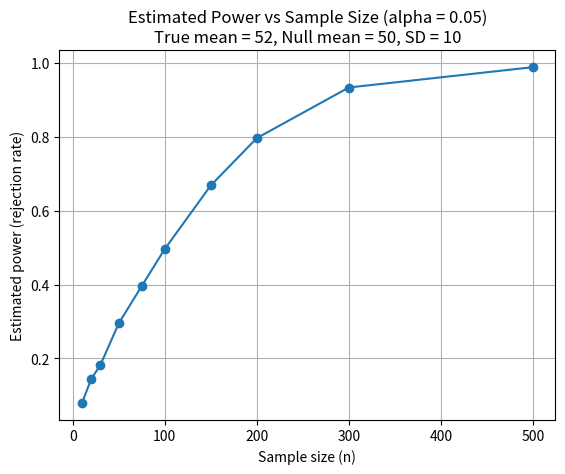
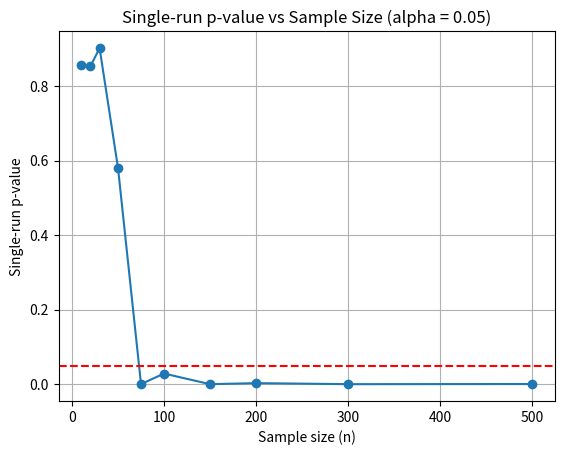

The matplotlib source for these figures, in order:
import numpy as np
import pandas as pd
import matplotlib.pyplot as plt
from scipy import stats

# --- PARAMETERS ---
np.random.seed(42)     # for reproducibility
mu0 = 50.0             # null hypothesis mean
true_mean = 52.0       # true mean (alternative)
sigma = 10.0           # true std dev for simulation
n0 = 40                # initial sample size
alpha = 0.05           # significance level
R = 1000               # repetitions for power estimation

# --- 1) Single-sample test ---
sample = np.random.normal(loc=true_mean, scale=sigma, size=n0)

xbar = np.mean(sample)
s = np.std(sample, ddof=1)
t_stat, p_val = stats.ttest_1samp(sample, popmean=mu0)

print("Single-sample test (n = {}):".format(n0))
print(f"  Null mean (mu0): {mu0:.2f}")
print(f"  Sample mean:     {xbar:.2f}")
print(f"  Sample SD:       {s:.2f}")
print(f"  t-statistic:     {t_stat:.4f}")
print(f"  p-value (two-sided): {p_val:.6f}")
print(f"  Significant at alpha=0.05? {'YES' if p_val < 0.05 else 'NO'}\n")

# --- 2) Vary sample size and estimate power ---
n_list = [10, 20, 30, 50, 75, 100, 150, 200, 300, 500]
rows = []

for n in n_list:
    # Single run
    sample_n = np.random.normal(loc=true_mean, scale=sigma, size=n)
    t_single, p_single = stats.ttest_1samp(sample_n, popmean=mu0)
    sig_single = p_single < alpha

    # Power estimation
    rejections = 0
    for _ in range(R):
        sim = np.random.normal(loc=true_mean, scale=sigma, size=n)
        _, p_rep = stats.ttest_1samp(sim, popmean=mu0)
        if p_rep < alpha:
            rejections += 1
    power = rejections / R

    rows.append({
        "n": n,
        "p_value_single_run": p_single,
        "significant_single_run": sig_single,
        "power_estimate": power
    })

results_df = pd.DataFrame(rows)
print(results_df)

# --- 3) Plot estimated power vs sample size ---
plt.figure()
plt.plot(results_df["n"], results_df["power_estimate"], marker="o")
plt.title("Estimated Power vs Sample Size (alpha = 0.05)\nTrue mean = 52, Null mean = 50, SD = 10")
plt.xlabel("Sample size (n)")
plt.ylabel("Estimated power (rejection rate)")
plt.grid(True)
plt.show()

# --- 4) Plot single-run p-value vs sample size ---
plt.figure()
plt.plot(results_df["n"], results_df["p_value_single_run"], marker="o")
plt.axhline(alpha, linestyle="--", color="red")
plt.title("Single-run p-value vs Sample Size (alpha = 0.05)")
plt.xlabel("Sample size (n)")
plt.ylabel("Single-run p-value")
plt.grid(True)
plt.show()
